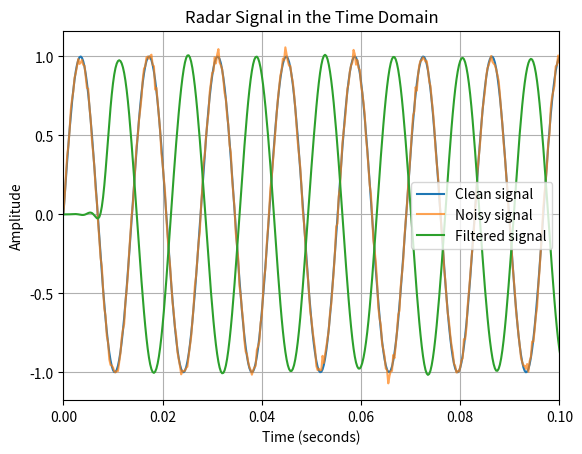
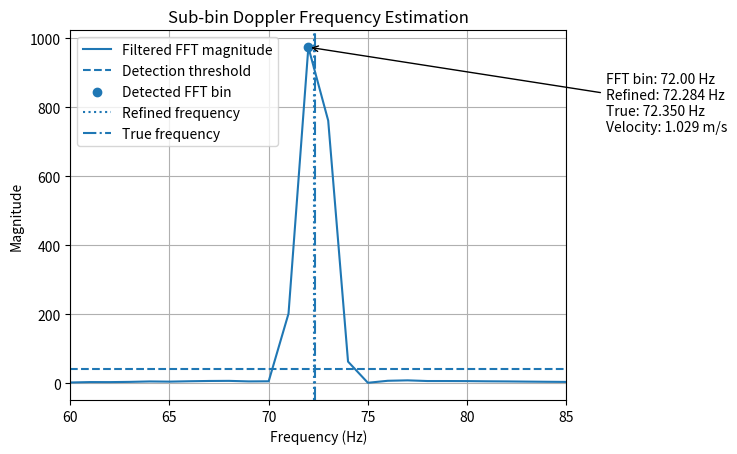

These figures' Python source, in order:
import numpy as np
import matplotlib.pyplot as plt
from scipy.signal import lfilter, firwin


def generateSignal(
    sample_rate,
    duration,
    target_freq,
    target_amp=1.0
):
    """
    Generate a clean sinusoidal Doppler signal.
    """

    num_samples = int(sample_rate * duration)

    time = np.arange(num_samples) / sample_rate

    clean_signal = (
        target_amp
        * np.sin(2 * np.pi * target_freq * time)
    )

    return time, clean_signal


def computePower(signal):
    """
    Calculate the average power of a signal.
    """

    power = np.mean(signal ** 2)

    return power


def addNoiseSNR(clean_signal, snr_db):
    """
    Add Gaussian noise at the requested SNR.
    """

    signal_power = computePower(clean_signal)

    noise_power = (
        signal_power
        / (10 ** (snr_db / 10))
    )

    noise_std = np.sqrt(noise_power)

    noise = np.random.normal(
        loc=0.0,
        scale=noise_std,
        size=len(clean_signal)
    )

    noisy_signal = clean_signal + noise

    return noisy_signal, noise


def computeSpectrum(
    signal,
    sample_rate,
    apply_window=True
):
    """
    Compute the one-sided FFT magnitude spectrum.
    """

    num_samples = len(signal)

    if apply_window:
        window = np.hamming(num_samples)
        processed_signal = signal * window
    else:
        processed_signal = signal

    fft_output = np.fft.rfft(processed_signal)

    magnitude = np.abs(fft_output)

    freqs = np.fft.rfftfreq(
        num_samples,
        d=1 / sample_rate
    )

    return freqs, magnitude


def design_lpf(
    sample_rate,
    cutoff_freq,
    num_taps
):
    """
    Design a low-pass FIR filter.
    """

    coeffs = firwin(
        numtaps=num_taps,
        cutoff=cutoff_freq,
        fs=sample_rate
    )

    return coeffs


def apply_filter(signal, coeffs):
    """
    Apply an FIR filter to a signal.
    """

    filtered_signal = lfilter(
        coeffs,
        1.0,
        signal
    )

    return filtered_signal


def detect_peak(
    freqs,
    magnitude,
    threshold,
    min_frequency=5,
    max_frequency=250
):
    """
    Find the strongest local FFT peak above a threshold.

    Returns:
        best_peak_frequency
        best_peak_magnitude
        best_peak_index
        detected
    """

    valid_region = (
        (freqs >= min_frequency)
        & (freqs <= max_frequency)
    )

    # Indices in the original FFT arrays
    valid_indices = np.where(valid_region)[0]

    valid_freqs = freqs[valid_indices]
    valid_magnitude = magnitude[valid_indices]

    best_peak_frequency = 0.0
    best_peak_magnitude = 0.0
    best_peak_index = -1
    detected = False

    for i in range(1, len(valid_magnitude) - 1):

        previous_value = valid_magnitude[i - 1]
        current_value = valid_magnitude[i]
        next_value = valid_magnitude[i + 1]

        is_local_maximum = (
            current_value > previous_value
            and current_value > next_value
        )

        is_above_threshold = (
            current_value > threshold
        )

        if is_local_maximum and is_above_threshold:

            if current_value > best_peak_magnitude:

                best_peak_magnitude = current_value
                best_peak_frequency = valid_freqs[i]

                # Save the position in the full FFT array
                best_peak_index = valid_indices[i]

                detected = True

    return (
        best_peak_frequency,
        best_peak_magnitude,
        best_peak_index,
        detected
    )


def quadratic_peak_interpolation(
    left_magnitude,
    center_magnitude,
    right_magnitude,
    center_frequency,
    frequency_resolution
):
    """
    Estimate the peak frequency between FFT bins using
    quadratic interpolation.

    Returns:
        refined_frequency
        bin_offset
    """

    denominator = (
        left_magnitude
        - 2 * center_magnitude
        + right_magnitude
    )

    # Avoid division by zero
    if abs(denominator) < 1e-12:
        return center_frequency, 0.0

    bin_offset = (
        0.5
        * (left_magnitude - right_magnitude)
        / denominator
    )

    # A valid three-point parabolic peak should normally
    # fall within half a bin of the center.
    bin_offset = np.clip(
        bin_offset,
        -0.5,
        0.5
    )

    refined_frequency = (
        center_frequency
        + bin_offset * frequency_resolution
    )

    return refined_frequency, bin_offset


def doppler_to_velocity(
    doppler_freq,
    carrier_freq=10.525e9
):
    """
    Convert Doppler frequency into radial velocity.
    """

    light_speed = 299_792_458.0

    wavelength = (
        light_speed
        / carrier_freq
    )

    velocity = (
        doppler_freq
        * wavelength
        / 2
    )

    return velocity


def main():

    # Fixed seed makes the noise repeatable while debugging
    np.random.seed(42)

    # -------------------------------------------------
    # Simulation configuration
    # -------------------------------------------------

    sample_rate = 4000
    duration = 1.0

    # Use a non-integer frequency to test interpolation
    target_freq = 72.35

    target_amp = 1.0

    # Begin at high SNR so interpolation is easy to observe
    target_snr_db = 30

    carrier_freq = 10.525e9

    cutoff_freq = 325
    num_taps = 64

    threshold = 40.0

    minimum_detection_frequency = 5
    maximum_detection_frequency = 250

    # -------------------------------------------------
    # Generate clean target signal
    # -------------------------------------------------

    time, clean_signal = generateSignal(
        sample_rate,
        duration,
        target_freq,
        target_amp
    )

    # -------------------------------------------------
    # Add noise
    # -------------------------------------------------

    noisy_signal, noise = addNoiseSNR(
        clean_signal,
        target_snr_db
    )

    # -------------------------------------------------
    # Measure generated SNR
    # -------------------------------------------------

    signal_power = computePower(clean_signal)
    noise_power = computePower(noise)

    measured_snr_db = 10 * np.log10(
        signal_power / noise_power
    )

    # -------------------------------------------------
    # Design and apply FIR filter
    # -------------------------------------------------

    filter_coeffs = design_lpf(
        sample_rate,
        cutoff_freq,
        num_taps
    )

    filtered_signal = apply_filter(
        noisy_signal,
        filter_coeffs
    )

    # -------------------------------------------------
    # Compute FFT spectrum
    # -------------------------------------------------

    freqs, magnitude = computeSpectrum(
        filtered_signal,
        sample_rate,
        apply_window=True
    )

    frequency_resolution = (
        freqs[1] - freqs[0]
    )

    # -------------------------------------------------
    # Detect strongest valid FFT peak
    # -------------------------------------------------

    (
        peak_freq,
        peak_magnitude,
        peak_index,
        detected
    ) = detect_peak(
        freqs,
        magnitude,
        threshold,
        minimum_detection_frequency,
        maximum_detection_frequency
    )

    # Default refined estimate is the original FFT bin
    refined_peak_freq = peak_freq
    bin_offset = 0.0

    left_magnitude = 0.0
    center_magnitude = 0.0
    right_magnitude = 0.0

    # -------------------------------------------------
    # Perform sub-bin interpolation
    # -------------------------------------------------

    if (
        detected
        and 0 < peak_index < len(magnitude) - 1
    ):

        left_magnitude = magnitude[
            peak_index - 1
        ]

        center_magnitude = magnitude[
            peak_index
        ]

        right_magnitude = magnitude[
            peak_index + 1
        ]

        (
            refined_peak_freq,
            bin_offset
        ) = quadratic_peak_interpolation(
            left_magnitude,
            center_magnitude,
            right_magnitude,
            peak_freq,
            frequency_resolution
        )

    # -------------------------------------------------
    # Calculate velocity and frequency errors
    # -------------------------------------------------

    if detected:

        bin_velocity_mps = doppler_to_velocity(
            peak_freq,
            carrier_freq
        )

        refined_velocity_mps = doppler_to_velocity(
            refined_peak_freq,
            carrier_freq
        )

        refined_velocity_kmh = (
            refined_velocity_mps * 3.6
        )

        bin_frequency_error = abs(
            peak_freq - target_freq
        )

        refined_frequency_error = abs(
            refined_peak_freq - target_freq
        )

    else:

        bin_velocity_mps = 0.0
        refined_velocity_mps = 0.0
        refined_velocity_kmh = 0.0

        bin_frequency_error = 0.0
        refined_frequency_error = 0.0

    # -------------------------------------------------
    # Print results
    # -------------------------------------------------

    print("=" * 58)

    print(f"Requested SNR:          {target_snr_db:.2f} dB")
    print(f"Measured SNR:           {measured_snr_db:.2f} dB")
    print(f"FFT resolution:         {frequency_resolution:.3f} Hz")
    print(f"Detection threshold:    {threshold:.2f}")

    print("-" * 58)

    if detected:

        print("Target detected:        TRUE")
        print()
        print(f"True frequency:         {target_freq:.3f} Hz")
        print(f"FFT-bin frequency:      {peak_freq:.3f} Hz")
        print(f"Refined frequency:      {refined_peak_freq:.3f} Hz")
        print()
        print(f"Bin offset:             {bin_offset:.4f} bins")
        print()
        print(f"FFT-bin error:          {bin_frequency_error:.3f} Hz")
        print(f"Refined error:          {refined_frequency_error:.3f} Hz")
        print()
        print(f"Peak magnitude:         {peak_magnitude:.2f}")
        print(f"Left magnitude:         {left_magnitude:.2f}")
        print(f"Center magnitude:       {center_magnitude:.2f}")
        print(f"Right magnitude:        {right_magnitude:.2f}")
        print()
        print(f"FFT-bin velocity:       {bin_velocity_mps:.4f} m/s")
        print(f"Refined velocity:       {refined_velocity_mps:.4f} m/s")
        print(f"Refined velocity:       {refined_velocity_kmh:.4f} km/h")

    else:

        print("Target detected:        FALSE")
        print("No valid peak was found above the threshold.")

    print("=" * 58)

    # -------------------------------------------------
    # Plot time-domain signals
    # -------------------------------------------------

    plt.figure()

    plt.plot(
        time,
        clean_signal,
        label="Clean signal"
    )

    plt.plot(
        time,
        noisy_signal,
        label="Noisy signal",
        alpha=0.7
    )

    plt.plot(
        time,
        filtered_signal,
        label="Filtered signal"
    )

    plt.xlim(0, 0.1)

    plt.xlabel("Time (seconds)")
    plt.ylabel("Amplitude")
    plt.title("Radar Signal in the Time Domain")
    plt.legend()
    plt.grid()

    # -------------------------------------------------
    # Plot FFT spectrum
    # -------------------------------------------------

    plt.figure()

    plt.plot(
        freqs,
        magnitude,
        label="Filtered FFT magnitude"
    )

    plt.axhline(
        threshold,
        linestyle="--",
        label="Detection threshold"
    )

    if detected:

        # Discrete FFT point
        plt.scatter(
            peak_freq,
            peak_magnitude,
            label="Detected FFT bin"
        )

        # Refined sub-bin estimate
        plt.axvline(
            refined_peak_freq,
            linestyle=":",
            label="Refined frequency"
        )

        # Known simulated target frequency
        plt.axvline(
            target_freq,
            linestyle="-.",
            label="True frequency"
        )

        annotation_text = (
            f"FFT bin: {peak_freq:.2f} Hz\n"
            f"Refined: {refined_peak_freq:.3f} Hz\n"
            f"True: {target_freq:.3f} Hz\n"
            f"Velocity: {refined_velocity_mps:.3f} m/s"
        )

        plt.annotate(
            annotation_text,
            xy=(
                peak_freq,
                peak_magnitude
            ),
            xytext=(
                peak_freq + 15,
                peak_magnitude * 0.75
            ),
            arrowprops={
                "arrowstyle": "->"
            }
        )

    plt.xlim(
        60,
        85
    )

    plt.xlabel("Frequency (Hz)")
    plt.ylabel("Magnitude")
    plt.title("Sub-bin Doppler Frequency Estimation")
    plt.legend()
    plt.grid()

    plt.show()


if __name__ == "__main__":
    main()
